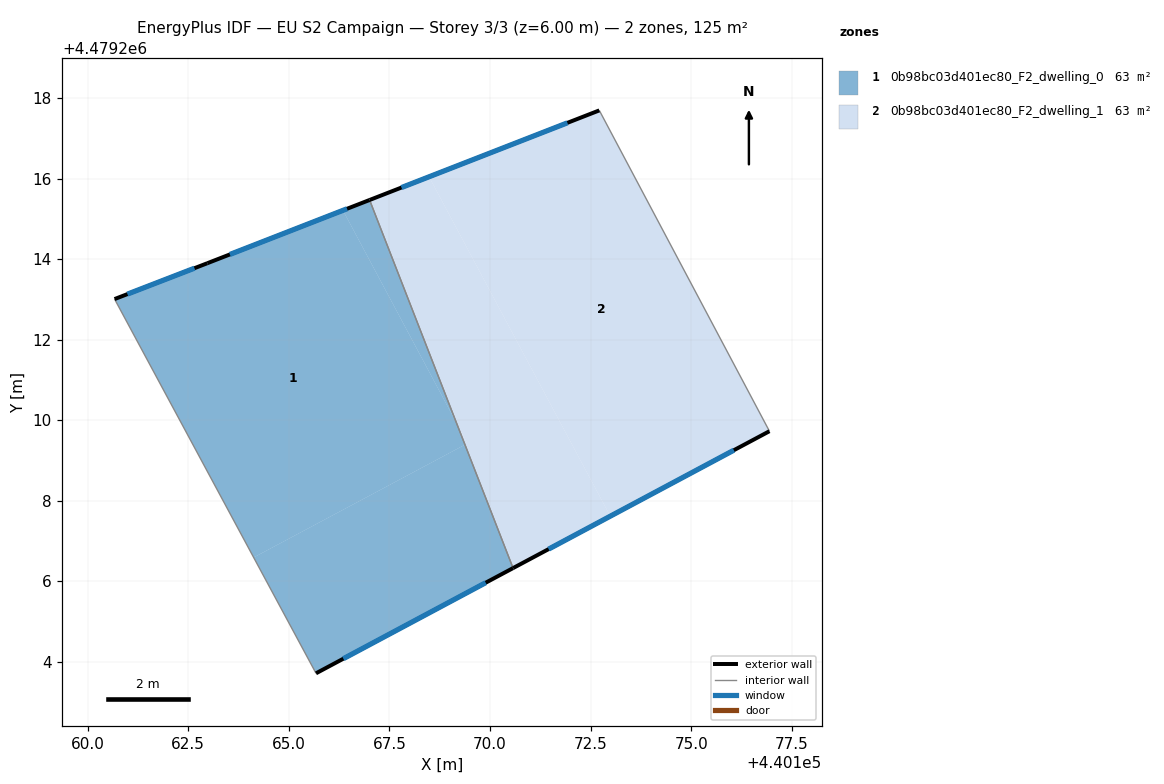
=== STOREY PLAN SPEC (per zone: floor XY polygon, exterior-wall plan segments, windows/doors) ===
zone 1: 0b98bc03d401ec80_F2_dwelling_0  (62.7 m²)
  floor: (440166.35, 4479215.21) (440169.17, 4479209.93) (440169.38, 4479209.39) (440164.13, 4479206.59) (440160.67, 4479213.01) (440162.98, 4479213.90)
  floor: (440169.38, 4479209.39) (440170.57, 4479206.32) (440165.68, 4479203.71) (440164.13, 4479206.59)
  floor: (440167.01, 4479215.47) (440169.17, 4479209.93) (440166.35, 4479215.21)
  exterior wall: (440162.98, 4479213.90) – (440160.67, 4479213.01)  [2.5 m]
    window: (440162.66, 4479213.78) – (440160.99, 4479213.13)  [3.9 m²]
  exterior wall: (440167.01, 4479215.47) – (440162.98, 4479213.90)  [4.3 m]
    window: (440166.45, 4479215.25) – (440163.54, 4479214.12)  [6.8 m²]
  exterior wall: (440165.68, 4479203.71) – (440170.57, 4479206.32)  [5.6 m]
    window: (440166.36, 4479204.07) – (440169.89, 4479205.96)  [8.7 m²]
  interior walls: 2
zone 2: 0b98bc03d401ec80_F2_dwelling_1  (62.6 m²)
  floor: (440172.72, 4479217.70) (440176.94, 4479209.72) (440172.99, 4479207.61) (440168.49, 4479216.05)
  floor: (440168.49, 4479216.05) (440172.99, 4479207.61) (440170.57, 4479206.32) (440169.38, 4479209.39) (440169.44, 4479209.42) (440169.17, 4479209.93) (440167.01, 4479215.47)
  floor: (440169.17, 4479209.93) (440169.44, 4479209.42) (440169.38, 4479209.39)
  exterior wall: (440172.72, 4479217.70) – (440167.01, 4479215.47)  [6.1 m]
    window: (440171.92, 4479217.39) – (440167.80, 4479215.78)  [9.6 m²]
  exterior wall: (440170.57, 4479206.32) – (440176.94, 4479209.72)  [7.2 m]
    window: (440171.46, 4479206.80) – (440176.06, 4479209.25)  [11.3 m²]
  interior walls: 2

=== DERIVED (storey summary) ===
Building: EU S2 Campaign
Storey: 3 of 3  (floor level z = 6.00 m)
Storey gross floor area: 125.3 m²
Zones on this storey: 2
  - 0b98bc03d401ec80_F2_dwelling_0: floor 62.7 m²; exterior wall 12.3 m (37.0 m²); 3 window(s) 19.3 m²; WWR 52.2%
  - 0b98bc03d401ec80_F2_dwelling_1: floor 62.6 m²; exterior wall 13.3 m (40.0 m²); 2 window(s) 20.9 m²; WWR 52.2%
Zone adjacency (shared interzone walls):
  - 0b98bc03d401ec80_F2_dwelling_0 ↔ 0b98bc03d401ec80_F2_dwelling_1